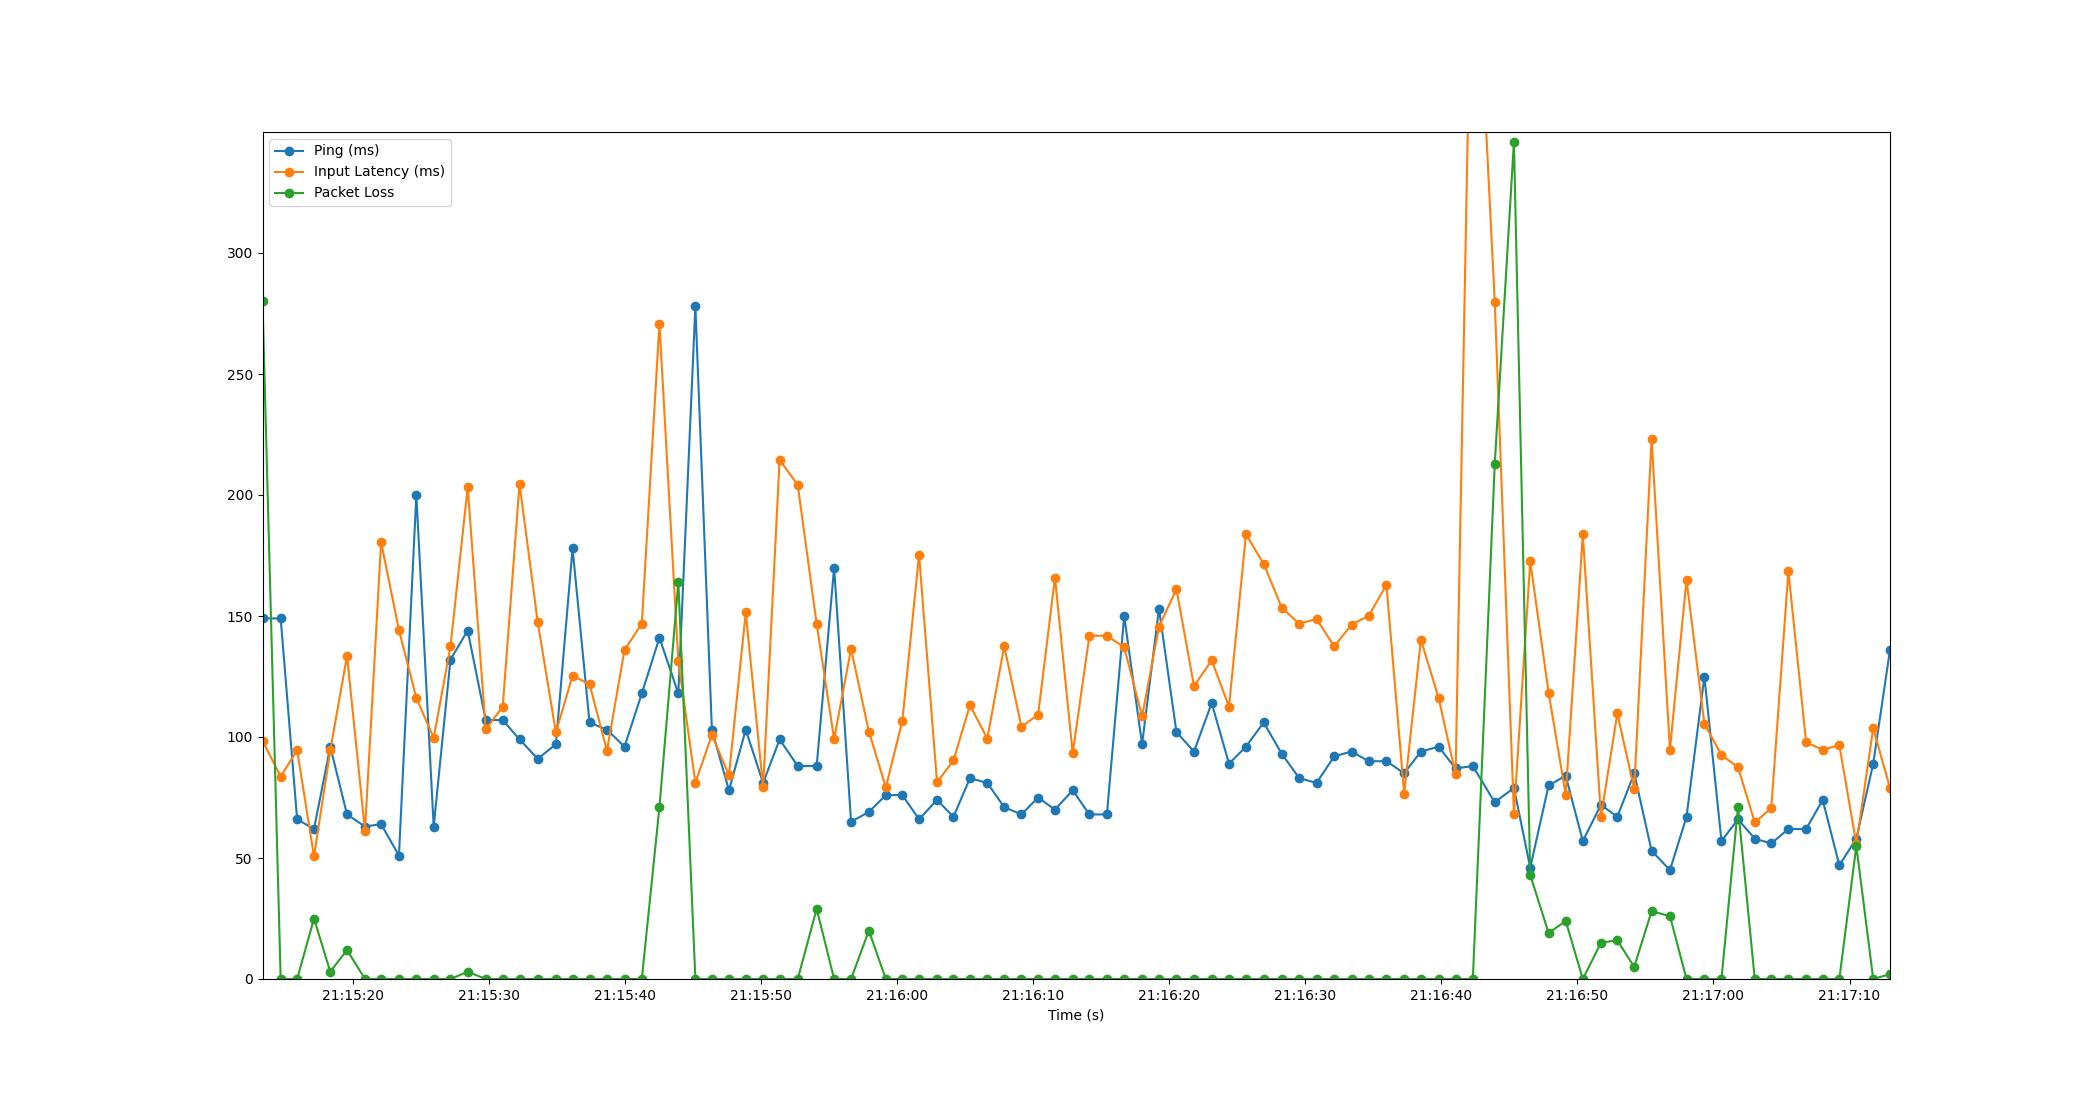

The table this chart was drawn from, first rows:
Time, Timestamp, Ping, Packet Loss, Input Latency
2.384185791015625e-06, 2023-07-11 21:15:13.378857, 149, 280, 98.48
1.335, 2023-07-11 21:15:14.713741, 149, 0, 83.66
2.546, 2023-07-11 21:15:15.924710, 66, 0, 94.54
3.786, 2023-07-11 21:15:17.164397, 62, 25, 50.69
4.98, 2023-07-11 21:15:18.358556, 96, 3, 94.46
6.211, 2023-07-11 21:15:19.590019, 68, 12, 133.6
7.531, 2023-07-11 21:15:20.909846, 63, 0, 61.21
8.716, 2023-07-11 21:15:22.094501, 64, 0, 180.5
10.03, 2023-07-11 21:15:23.404868, 51, 0, 144.2
11.3, 2023-07-11 21:15:24.682959, 200, 0, 116.1
12.58, 2023-07-11 21:15:25.958513, 63, 0, 99.64
13.81, 2023-07-11 21:15:27.192275, 132, 0, 137.4
15.08, 2023-07-11 21:15:28.456554, 144, 3, 203.2
16.4, 2023-07-11 21:15:29.782488, 107, 0, 103.2
17.65, 2023-07-11 21:15:31.030519, 107, 0, 112.5
18.89, 2023-07-11 21:15:32.266771, 99, 0, 204.6
20.22, 2023-07-11 21:15:33.602525, 91, 0, 147.5
21.56, 2023-07-11 21:15:34.937861, 97, 0, 101.9
22.78, 2023-07-11 21:15:36.162496, 178, 0, 125.3
24.03, 2023-07-11 21:15:37.409648, 106, 0, 121.8
25.31, 2023-07-11 21:15:38.692319, 103, 0, 94.4
26.6, 2023-07-11 21:15:39.980680, 96, 0, 135.9
27.87, 2023-07-11 21:15:41.252621, 118, 0, 146.9
29.17, 2023-07-11 21:15:42.545679, 141, 71, 270.8
30.56, 2023-07-11 21:15:43.936289, 118, 164, 131.3
31.81, 2023-07-11 21:15:45.187998, 278, 0, 81.11
33.02, 2023-07-11 21:15:46.401360, 103, 0, 100.8
34.28, 2023-07-11 21:15:47.654552, 78, 0, 84.23
35.51, 2023-07-11 21:15:48.889431, 103, 0, 151.5
36.79, 2023-07-11 21:15:50.164383, 81, 0, 79.25
38, 2023-07-11 21:15:51.378528, 99, 0, 214.5
39.33, 2023-07-11 21:15:52.709289, 88, 0, 204.1
40.72, 2023-07-11 21:15:54.101978, 88, 29, 146.6
42, 2023-07-11 21:15:55.383601, 170, 0, 99.16
43.25, 2023-07-11 21:15:56.628597, 65, 0, 136.5
44.56, 2023-07-11 21:15:57.936859, 69, 20, 102.2
45.8, 2023-07-11 21:15:59.182525, 76, 0, 79.2
47.02, 2023-07-11 21:16:00.399879, 76, 0, 106.7
48.24, 2023-07-11 21:16:01.623228, 66, 0, 175.4
49.57, 2023-07-11 21:16:02.945560, 74, 0, 81.28
50.77, 2023-07-11 21:16:04.152275, 67, 0, 90.32
51.99, 2023-07-11 21:16:05.364829, 83, 0, 113.1
53.26, 2023-07-11 21:16:06.641445, 81, 0, 99.36
54.5, 2023-07-11 21:16:07.882550, 71, 0, 137.6
55.77, 2023-07-11 21:16:09.147757, 68, 0, 104.2
56.99, 2023-07-11 21:16:10.373769, 75, 0, 109.2
58.23, 2023-07-11 21:16:11.613731, 70, 0, 165.8
59.54, 2023-07-11 21:16:12.914275, 78, 0, 93.27
60.76, 2023-07-11 21:16:14.140014, 68, 0, 141.8
62.05, 2023-07-11 21:16:15.427762, 68, 0, 141.9
63.32, 2023-07-11 21:16:16.698277, 150, 0, 137.1
64.63, 2023-07-11 21:16:18.013540, 97, 0, 108.5
65.88, 2023-07-11 21:16:19.254563, 153, 0, 145.5
67.16, 2023-07-11 21:16:20.539936, 102, 0, 161.1
68.45, 2023-07-11 21:16:21.829601, 94, 0, 121
69.75, 2023-07-11 21:16:23.128670, 114, 0, 131.7
71.02, 2023-07-11 21:16:24.399873, 89, 0, 112.5
72.27, 2023-07-11 21:16:25.646503, 96, 0, 183.7
73.57, 2023-07-11 21:16:26.949151, 106, 0, 171.5
74.9, 2023-07-11 21:16:28.280241, 93, 0, 153.4
... 35 more rows
